Labelled photos from "split", an image-classification folder in binetouwahab/smart_waste_images. The possible labels are: cardboard, glass, metal, paper, plastic, trash.

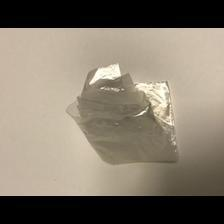
Label: trash

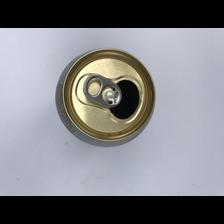
Label: metal

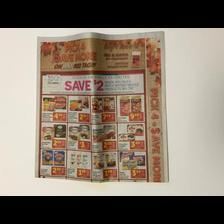
Label: paper

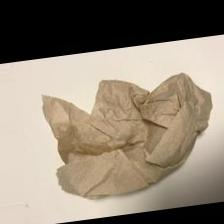
Label: trash

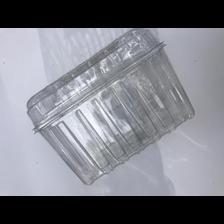
Label: plastic

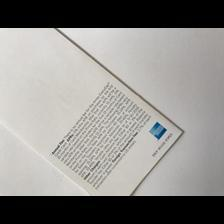
Label: paper
